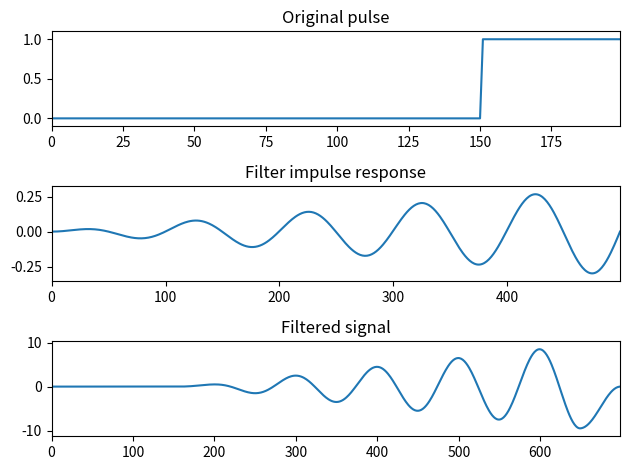

Reproduce this figure in Python.
import numpy as np
from scipy import signal
import matplotlib.pyplot as plt

# Todas las funciones que tienen un "_m" en su nombre, son las funciones aperiodicas, o el objetivo es que esas sean xD
# Y las funciones que están abajo son las que hay que convulsionar.
# Hay que hacer algunos ajustes menores a cada función, pero la idea está :D

def exponential_m(type=False):
    M = 21
    sign = -1 if type else 1
    tau2 = sign*(M-1) / np.log(0.01)
    return signal.exponential(M, 0, tau2, False)

def impulse_m():
    return signal.unit_impulse(20, "mid")

def stair_m(offset = 0):
    u = lambda t: np.piecewise(t, t >= 0, [1,0])
    t = np.arange(-10, 10, 0.1)
    return u(t - offset)

def sine_m():
    senoidal_points = np.linspace(0, 1, 500)
    return np.sin(10 * np.pi * senoidal_points) / 10 * np.pi * senoidal_points

def square():
    square_points = np.linspace(0, 1, 500, endpoint=False)
    return signal.square(10 * np.pi * square_points)

def senoidal():
    senoidal_points = np.linspace(0, 1, 500)
    return np.sin(10 * np.pi * senoidal_points)

def triangle():
    triangle_points = np.linspace(0, 1, 500)
    return signal.sawtooth(10 * np.pi * triangle_points, 0.5)

def convolve(original, filter_impulse):

    filtered = signal.convolve(original, filter_impulse, mode="full")

    fig, (ax_orig, ax_win, ax_filt) = plt.subplots(3, 1, sharex=False)
    
    ax_orig.plot(original)
    ax_orig.set_title("Original pulse")
    ax_orig.margins(0, 0.1)

    ax_win.plot(filter_impulse)
    ax_win.set_title("Filter impulse response")
    ax_win.margins(0, 0.1)

    ax_filt.plot(filtered)
    ax_filt.set_title("Filtered signal")
    ax_filt.margins(0, 0.1)
    
    fig.tight_layout()
    plt.show()

if __name__ == "__main__":
    convolve(
        stair_m(5),
        sine_m()
    )
    # convolve(
    #     np.repeat([0., 1., 0.], 200),
    #     triangle()
    # )
    # example()
    # square()
    # senoidal()
    # triangle()
    # exponential_m()
    # impulse_m()
    # stair_m()
    # sine_m()
